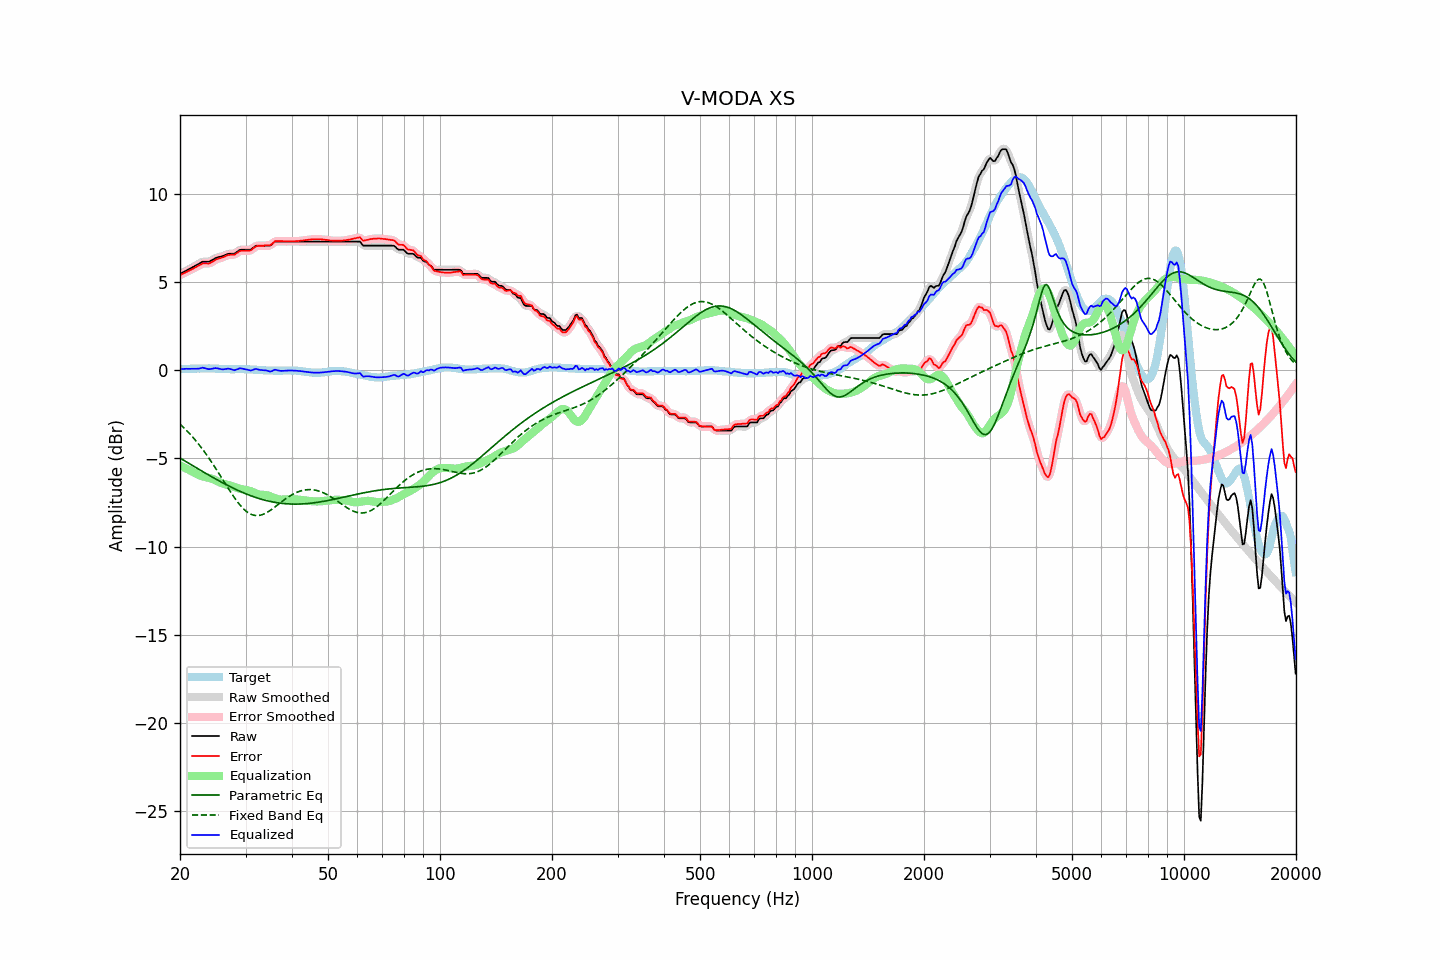

Values plotted in this chart, from the file beside it:
frequency, raw, error, smoothed, error_smoothed, equalization, parametric_eq, fixed_band_eq, equalized_raw, equalized_smoothed, target
20.00, 5.47, 5.40, 5.47, 5.40, -5.40, -4.98, -3.05, 0.07, 0.07, 0.07
20.20, 5.52, 5.45, 5.52, 5.44, -5.44, -5.03, -3.14, 0.08, 0.08, 0.07
20.40, 5.56, 5.49, 5.57, 5.49, -5.49, -5.09, -3.22, 0.08, 0.08, 0.07
20.61, 5.61, 5.53, 5.61, 5.53, -5.53, -5.14, -3.31, 0.08, 0.08, 0.08
20.81, 5.66, 5.58, 5.66, 5.58, -5.58, -5.20, -3.40, 0.09, 0.08, 0.08
21.02, 5.70, 5.62, 5.71, 5.62, -5.62, -5.25, -3.50, 0.08, 0.08, 0.08
21.23, 5.75, 5.67, 5.75, 5.67, -5.67, -5.31, -3.59, 0.09, 0.09, 0.08
21.44, 5.80, 5.71, 5.80, 5.71, -5.71, -5.36, -3.70, 0.09, 0.09, 0.09
21.66, 5.85, 5.76, 5.85, 5.76, -5.76, -5.42, -3.80, 0.09, 0.09, 0.09
21.87, 5.90, 5.81, 5.90, 5.81, -5.82, -5.47, -3.90, 0.09, 0.09, 0.09
22.09, 5.95, 5.86, 5.95, 5.86, -5.87, -5.52, -4.01, 0.09, 0.08, 0.09
22.31, 6.00, 5.90, 6.00, 5.91, -5.91, -5.58, -4.12, 0.09, 0.09, 0.10
22.54, 6.05, 5.96, 6.06, 5.96, -5.95, -5.63, -4.24, 0.10, 0.11, 0.09
22.76, 6.11, 6.01, 6.11, 6.01, -5.99, -5.69, -4.36, 0.13, 0.12, 0.10
22.99, 6.16, 6.06, 6.15, 6.05, -6.01, -5.74, -4.48, 0.15, 0.13, 0.10
23.22, 6.16, 6.06, 6.17, 6.06, -6.03, -5.79, -4.60, 0.13, 0.13, 0.10
23.45, 6.16, 6.06, 6.16, 6.06, -6.06, -5.85, -4.73, 0.11, 0.11, 0.10
23.69, 6.16, 6.06, 6.16, 6.05, -6.08, -5.90, -4.85, 0.08, 0.08, 0.10
23.92, 6.16, 6.05, 6.17, 6.07, -6.10, -5.95, -4.99, 0.06, 0.07, 0.11
24.16, 6.20, 6.10, 6.20, 6.10, -6.13, -6.00, -5.12, 0.07, 0.07, 0.10
24.40, 6.25, 6.15, 6.25, 6.15, -6.16, -6.05, -5.26, 0.09, 0.09, 0.10
24.65, 6.30, 6.20, 6.31, 6.21, -6.20, -6.11, -5.40, 0.11, 0.11, 0.10
24.89, 6.36, 6.27, 6.35, 6.26, -6.24, -6.16, -5.54, 0.13, 0.12, 0.09
25.14, 6.39, 6.30, 6.39, 6.30, -6.28, -6.21, -5.68, 0.11, 0.11, 0.09
25.39, 6.42, 6.34, 6.42, 6.34, -6.32, -6.26, -5.82, 0.10, 0.10, 0.08
25.65, 6.44, 6.36, 6.44, 6.36, -6.37, -6.31, -5.97, 0.07, 0.07, 0.08
25.91, 6.46, 6.39, 6.47, 6.39, -6.41, -6.36, -6.11, 0.06, 0.06, 0.07
26.16, 6.49, 6.42, 6.50, 6.42, -6.44, -6.40, -6.26, 0.05, 0.06, 0.07
26.43, 6.53, 6.47, 6.53, 6.47, -6.46, -6.45, -6.41, 0.07, 0.07, 0.06
26.69, 6.57, 6.51, 6.57, 6.51, -6.49, -6.50, -6.55, 0.09, 0.08, 0.06
26.96, 6.60, 6.54, 6.60, 6.53, -6.51, -6.55, -6.70, 0.09, 0.09, 0.06
27.23, 6.61, 6.55, 6.61, 6.55, -6.53, -6.59, -6.84, 0.08, 0.08, 0.06
27.50, 6.61, 6.56, 6.61, 6.55, -6.56, -6.64, -6.98, 0.05, 0.05, 0.05
27.77, 6.61, 6.56, 6.61, 6.56, -6.59, -6.68, -7.11, 0.02, 0.02, 0.05
28.05, 6.62, 6.56, 6.64, 6.58, -6.62, -6.73, -7.25, 0.00, 0.02, 0.06
28.33, 6.69, 6.63, 6.69, 6.63, -6.65, -6.77, -7.37, 0.04, 0.04, 0.06
28.62, 6.75, 6.69, 6.75, 6.69, -6.68, -6.81, -7.49, 0.07, 0.07, 0.06
28.90, 6.82, 6.76, 6.81, 6.75, -6.71, -6.85, -7.61, 0.11, 0.10, 0.06
29.19, 6.84, 6.78, 6.84, 6.77, -6.73, -6.89, -7.72, 0.11, 0.10, 0.06
29.48, 6.84, 6.78, 6.85, 6.78, -6.76, -6.93, -7.81, 0.09, 0.09, 0.06
29.78, 6.84, 6.78, 6.84, 6.78, -6.77, -6.97, -7.90, 0.07, 0.07, 0.06
30.08, 6.84, 6.79, 6.84, 6.78, -6.79, -7.01, -7.98, 0.05, 0.05, 0.05
30.38, 6.84, 6.79, 6.84, 6.78, -6.81, -7.04, -8.05, 0.04, 0.03, 0.05
30.68, 6.84, 6.79, 6.84, 6.79, -6.83, -7.08, -8.11, 0.01, 0.01, 0.05
30.99, 6.84, 6.80, 6.86, 6.82, -6.86, -7.11, -8.16, -0.02, 0.00, 0.04
31.30, 6.91, 6.87, 6.91, 6.87, -6.89, -7.15, -8.20, 0.02, 0.02, 0.04
31.61, 6.98, 6.95, 6.98, 6.94, -6.93, -7.18, -8.22, 0.05, 0.05, 0.03
31.93, 7.05, 7.02, 7.04, 7.01, -6.97, -7.21, -8.24, 0.08, 0.07, 0.03
32.24, 7.07, 7.05, 7.07, 7.05, -7.01, -7.24, -8.24, 0.07, 0.06, 0.02
32.57, 7.07, 7.06, 7.08, 7.06, -7.04, -7.27, -8.24, 0.04, 0.04, 0.01
32.89, 7.07, 7.06, 7.07, 7.06, -7.06, -7.30, -8.22, 0.02, 0.02, 0.01
33.22, 7.07, 7.06, 7.07, 7.06, -7.07, -7.33, -8.19, 0.01, 0.01, 0.01
33.55, 7.07, 7.07, 7.07, 7.07, -7.07, -7.35, -8.16, 0.00, 0.00, 0.00
33.89, 7.07, 7.08, 7.07, 7.08, -7.07, -7.37, -8.12, -0.00, -0.00, -0.01
34.23, 7.07, 7.08, 7.07, 7.08, -7.09, -7.40, -8.07, -0.02, -0.02, -0.01
34.57, 7.07, 7.09, 7.07, 7.08, -7.11, -7.42, -8.02, -0.04, -0.05, -0.02
34.92, 7.07, 7.09, 7.09, 7.10, -7.15, -7.44, -7.96, -0.07, -0.06, -0.02
35.27, 7.13, 7.15, 7.14, 7.16, -7.18, -7.46, -7.89, -0.05, -0.04, -0.02
35.62, 7.21, 7.23, 7.21, 7.23, -7.22, -7.48, -7.83, -0.01, -0.01, -0.02
35.97, 7.29, 7.32, 7.27, 7.29, -7.26, -7.49, -7.76, 0.04, 0.02, -0.03
... 635 more rows
